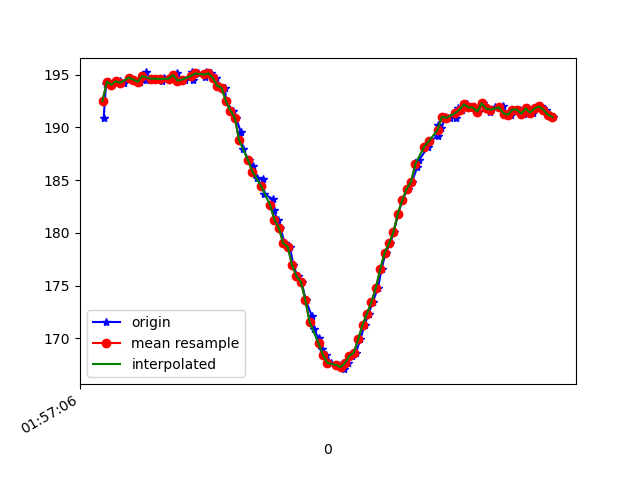

Data behind this chart, as committed beside it:
1617760626765, 456263456513640, 190.91797, -263.67188, -72.265625
1617760626776, 456263472964623, 194.1, -263.1, -71.78
1617760626788, 456263491582618, 194.3, -263.5, -72.07
1617760626801, 456263510627912, 194, -263.3, -72.27
1617760626820, 456263529734248, 194.3, -263.8, -71.88
1617760626839, 456263548810063, 194.4, -264, -72.46
1617760626859, 456263567855357, 194.2, -264, -71.58
1617760626881, 456263587083778, 194.7, -263.6, -72.46
1617760626904, 456263605976465, 194.5, -262.9, -72.07
1617760626931, 456263626547824, 194.3, -263.2, -72.46
1617760626956, 456263644585915, 195.2, -262.8, -72.17
1617760626958, 456263663783815, 194.5, -263.2, -72.46
1617760626987, 456263683073279, 194.6, -263.1, -72.07
1617760627005, 456263702393264, 194.6, -263.4, -72.75
1617760627032, 456263721591164, 194.4, -263, -72.46
1617760627037, 456263740758543, 194.7, -263.7, -72.27
1617760627066, 456263759956443, 194.6, -263.7, -72.56
1617760627080, 456263779093301, 194.8, -263.3, -72.07
1617760627098, 456263798291201, 195.1, -263.6, -71.88
1617760627117, 456263817489101, 194.4, -263.1, -71.48
1617760627136, 456263836748044, 194.5, -263.6, -71.88
1617760627167, 456263855884901, 195.2, -262.7, -71.78
1617760627169, 456263874930195, 194.5, -262.3, -71.48
1617760627191, 456263893975489, 195.1, -261, -71.39
1617760627227, 456263913234431, 194.8, -258.6, -70.02
1617760627230, 456263932340768, 195.2, -255.5, -69.14
1617760627253, 456263951386061, 195.1, -251.3, -67.38
1617760627274, 456263970736568, 194.7, -246.5, -65.33
1617760627288, 456263990087075, 193.9, -240.7, -61.04
1617760627316, 456264009071326, 193.8, -234.5, -56.45
1617760627320, 456264028147141, 192.5, -229.3, -49.8
1617760627350, 456264047467126, 191.6, -224.3, -41.89
1617760627365, 456264066512419, 190.9, -221.9, -33.3
1617760627388, 456264085801884, 189.6, -220.4, -24.51
1617760627396, 456264104938741, 188, -220.8, -17.48
1617760627423, 456264124228205, 186.9, -221.5, -12.7
1617760627441, 456264143426105, 186.3, -222, -9.863
1617760627459, 456264162410356, 185.3, -222.3, -8.105
1617760627488, 456264181547214, 185.2, -222.7, -7.812
1617760627492, 456264200745114, 183.7, -223, -8.105
1617760627535, 456264220065099, 183.2, -223.2, -7.324
1617760627537, 456264239079872, 182.1, -224.2, -5.957
1617760627554, 456264258094644, 181.2, -224.3, -4.688
1617760627567, 456264277170459, 180.5, -225.1, -2.832
1617760627587, 456264296368359, 179, -225.8, -1.27
1617760627610, 456264315200003, 178.7, -225.9, -1.465
1617760627626, 456264334214776, 177, -226.6, -0.5859
1617760627645, 456264353351633, 175.9, -226.5, 0.09766
1617760627663, 456264372366406, 175.4, -227.1, 0.5859
1617760627682, 456264391411699, 173.6, -227.6, -0.4883
1617760627709, 456264410395950, 172.2, -226.6, -2.539
1617760627719, 456264429626421, 170.9, -227, -4.98
1617760627740, 456264448671715, 170, -225.7, -6.836
1617760627757, 456264467625445, 169, -225.4, -9.18
1617760627776, 456264486762302, 168.5, -225.2, -11.04
1617760627796, 456264505838117, 167.7, -225.2, -14.65
1617760627828, 456264524883411, 167.5, -225.0, -15.72
1617760627844, 456264543898183, 167.5, -224.7, -16.41
1617760627857, 456264563004519, 167.1, -224.4, -17.58
1617760627872, 456264582141377, 167.7, -224.7, -19.63
1617760627891, 456264601125628, 168.4, -224.1, -22.85
... 48 more rows
